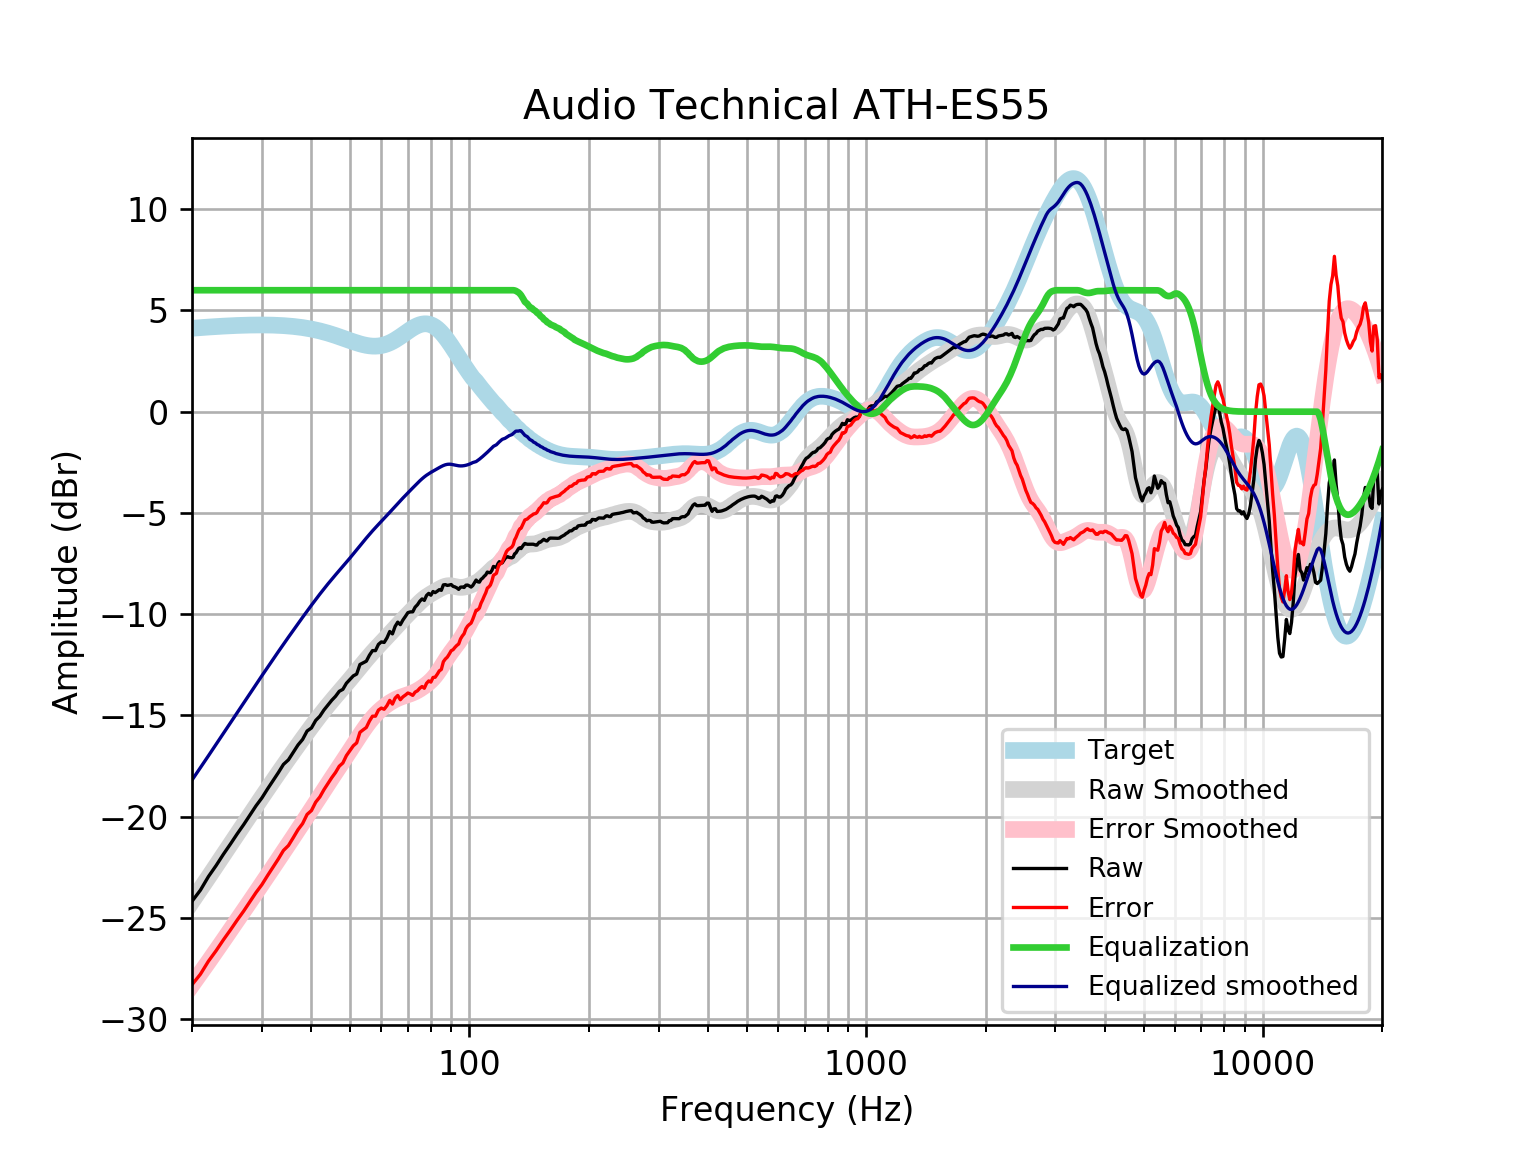

The file beside this chart, header and first rows:
frequency, raw, error, smoothed, error_smoothed, equalization, equalized_raw, equalized_smoothed, target
20, -24.18, -28.31, -24.2, -28.32, 6, -18.18, -18.2, 4.121
21, -23.63, -27.79, -23.59, -27.74, 6.0, -17.63, -17.59, 4.152
22, -22.96, -27.14, -23, -27.18, 6.0, -16.96, -17, 4.18
23, -22.42, -26.63, -22.43, -26.63, 6, -16.42, -16.43, 4.205
24, -21.86, -26.09, -21.88, -26.11, 6, -15.86, -15.88, 4.227
25, -21.35, -25.6, -21.36, -25.61, 6, -15.35, -15.36, 4.245
26, -20.85, -25.11, -20.86, -25.12, 6.0, -14.85, -14.86, 4.259
27, -20.39, -24.66, -20.38, -24.65, 6.0, -14.39, -14.38, 4.271
28, -19.92, -24.2, -19.92, -24.2, 6.0, -13.92, -13.92, 4.278
29, -19.47, -23.75, -19.47, -23.76, 6, -13.47, -13.47, 4.283
30, -19.08, -23.36, -19.04, -23.33, 6.0, -13.08, -13.04, 4.284
31, -18.64, -22.92, -18.63, -22.91, 6, -12.64, -12.63, 4.281
32, -18.23, -22.5, -18.24, -22.51, 6, -12.23, -12.24, 4.275
33, -17.83, -22.1, -17.86, -22.12, 6.0, -11.83, -11.86, 4.265
34, -17.42, -21.67, -17.49, -21.74, 6, -11.42, -11.49, 4.251
35, -17.2, -21.43, -17.14, -21.37, 6, -11.2, -11.14, 4.233
36, -16.83, -21.04, -16.8, -21.01, 6, -10.83, -10.8, 4.211
37, -16.46, -20.65, -16.47, -20.66, 6.0, -10.46, -10.47, 4.185
38, -16.19, -20.35, -16.16, -20.31, 6, -10.19, -10.16, 4.155
39, -15.77, -19.89, -15.85, -19.97, 6.0, -9.774, -9.853, 4.12
40, -15.62, -19.7, -15.56, -19.64, 6, -9.622, -9.56, 4.08
41, -15.25, -19.29, -15.28, -19.31, 6, -9.251, -9.279, 4.037
42, -15.04, -19.03, -15.01, -19, 6, -9.041, -9.01, 3.989
43, -14.74, -18.67, -14.75, -18.69, 6.0, -8.738, -8.755, 3.937
44, -14.49, -18.37, -14.51, -18.39, 6.0, -8.492, -8.511, 3.881
45, -14.26, -18.08, -14.28, -18.1, 6, -8.256, -8.28, 3.823
46, -14.06, -17.82, -14.06, -17.82, 6.0, -8.059, -8.059, 3.762
47, -13.81, -17.51, -13.85, -17.54, 6.0, -7.812, -7.847, 3.7
48, -13.72, -17.35, -13.64, -17.27, 6.0, -7.715, -7.639, 3.636
49, -13.41, -16.99, -13.43, -17.01, 6, -7.414, -7.435, 3.574
50, -13.23, -16.74, -13.23, -16.74, 6, -7.232, -7.232, 3.512
51, -13.05, -16.5, -13.03, -16.48, 6, -7.049, -7.029, 3.454
52, -12.96, -16.36, -12.83, -16.23, 6, -6.961, -6.826, 3.4
53, -12.49, -15.84, -12.63, -15.98, 6, -6.487, -6.626, 3.351
54, -12.4, -15.71, -12.43, -15.74, 6.0, -6.404, -6.431, 3.31
55, -12.32, -15.6, -12.24, -15.52, 6.0, -6.324, -6.242, 3.276
56, -12.03, -15.28, -12.06, -15.32, 6, -6.03, -6.061, 3.253
57, -11.8, -15.04, -11.89, -15.13, 6, -5.802, -5.889, 3.239
58, -11.8, -15.04, -11.73, -14.97, 6.0, -5.803, -5.726, 3.237
59, -11.49, -14.74, -11.57, -14.82, 6, -5.495, -5.569, 3.246
60, -11.37, -14.64, -11.42, -14.69, 6, -5.373, -5.418, 3.268
61, -11.4, -14.7, -11.27, -14.57, 6, -5.398, -5.269, 3.301
62, -11.17, -14.52, -11.12, -14.47, 6.0, -5.172, -5.121, 3.346
63, -10.86, -14.26, -10.97, -14.38, 6.0, -4.858, -4.973, 3.402
64, -10.98, -14.44, -10.83, -14.3, 6, -4.976, -4.826, 3.468
65, -10.61, -14.15, -10.68, -14.23, 6, -4.607, -4.68, 3.542
66, -10.4, -14.02, -10.54, -14.16, 6, -4.395, -4.538, 3.622
67, -10.52, -14.23, -10.4, -14.11, 6, -4.519, -4.4, 3.707
68, -10.29, -14.09, -10.27, -14.06, 6, -4.292, -4.266, 3.796
69, -10.11, -14, -10.14, -14.02, 6, -4.113, -4.137, 3.884
70, -9.926, -13.9, -10.01, -13.98, 6.0, -3.926, -4.011, 3.97
71, -9.89, -13.94, -9.887, -13.94, 6.0, -3.89, -3.887, 4.053
72, -9.886, -14.01, -9.765, -13.89, 6, -3.886, -3.765, 4.128
73, -9.656, -13.85, -9.645, -13.84, 6.0, -3.656, -3.645, 4.195
74, -9.536, -13.79, -9.528, -13.78, 6, -3.536, -3.528, 4.251
75, -9.365, -13.66, -9.417, -13.71, 6, -3.365, -3.417, 4.295
76, -9.249, -13.57, -9.314, -13.64, 6, -3.249, -3.314, 4.325
77, -9.321, -13.66, -9.221, -13.56, 6, -3.321, -3.221, 4.341
78, -9.078, -13.42, -9.138, -13.47, 6, -3.078, -3.138, 4.34
79, -8.974, -13.3, -9.064, -13.38, 6, -2.974, -3.064, 4.324
... 553 more rows
